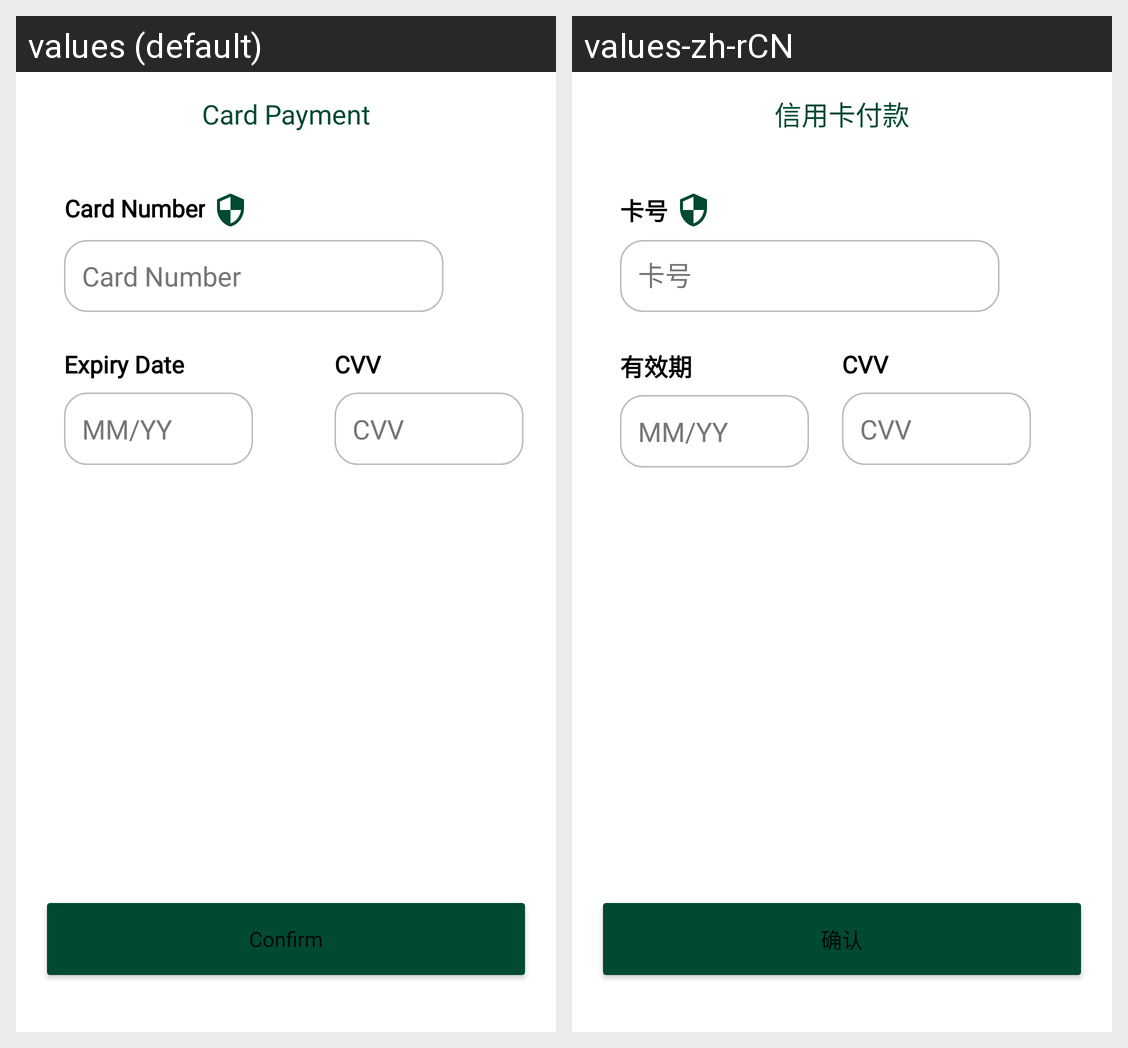

For this localized Android screen grid, give each drawn string resource with its value in every locale shown.
Android screen res/layout/fragment_employer_payment.xml rendered under 2 locales, left to right: values (default), values-zh-rCN. Device: Nexus 5 (rendered at 1080×1920; each locale shown at half size, 540×960, under a caption strip naming it); theme Theme.EasyJob.
Strings drawn on this screen, with the default value and each locale's value (text and hints the layout hard-codes, and strings that could not be matched under every locale, appear in the picture but are not listed):

card_payment
  values: Card Payment
  values-zh-rCN: 信用卡付款

card_number
  values: Card Number
  values-zh-rCN: 卡号

expiry_date
  values: Expiry Date
  values-zh-rCN: 有效期

mm_yy
  values: MM/YY
  values-zh-rCN: MM/YY  [not translated; the default value is used]

CVV
  values: CVV
  values-zh-rCN: CVV  [not translated; the default value is used]

confirm
  values: Confirm
  values-zh-rCN: 确认
